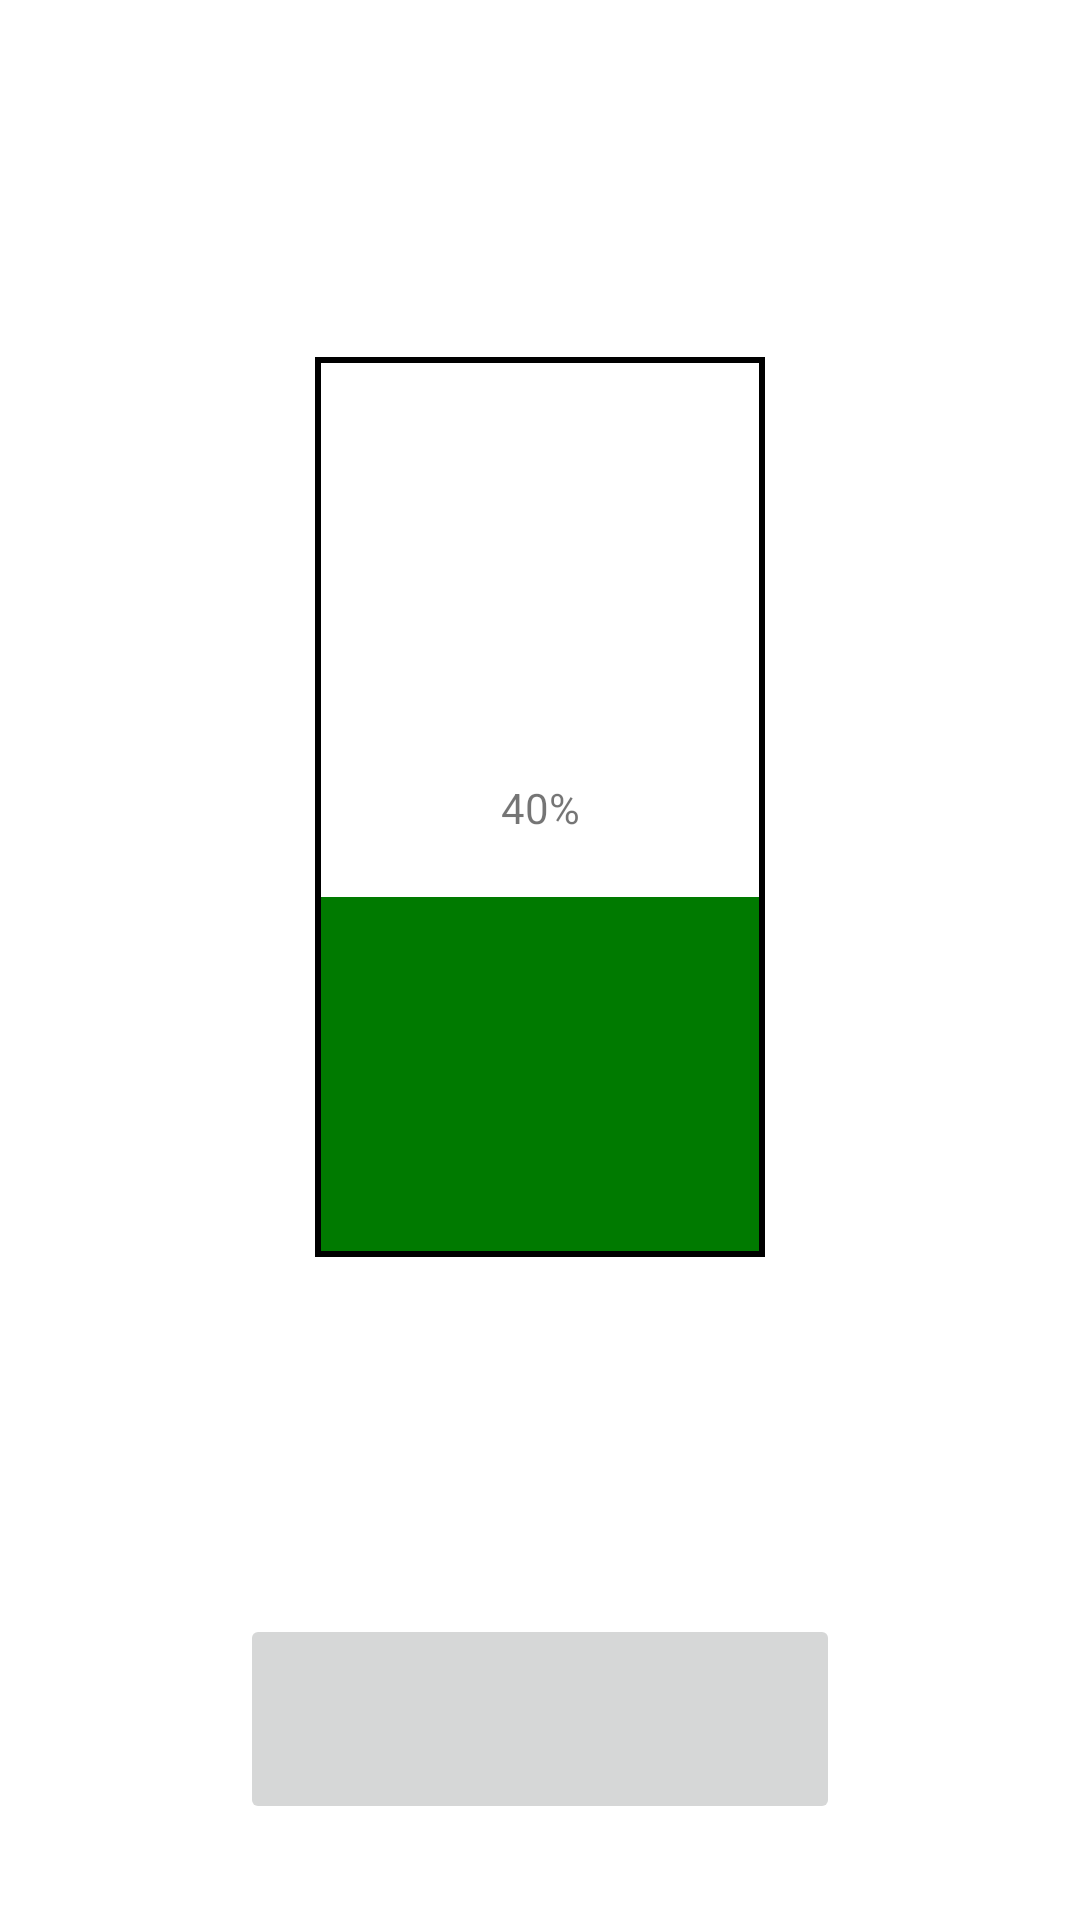

Here is an Android app screen rendered from its layout file. Give the layout XML and the strings, colors and styles it references.
<!-- AndroidManifest.xml: application theme Theme.AlcoChecker -->
<!-- res/layout/fragment_main.xml -->
<?xml version="1.0" encoding="utf-8"?>
<androidx.constraintlayout.widget.ConstraintLayout
    xmlns:android="http://schemas.android.com/apk/res/android"
    xmlns:app="http://schemas.android.com/apk/res-auto"
    android:layout_width="match_parent"
    android:layout_height="match_parent">


    <ImageButton
        android:id="@+id/fm_setting_btn"
        android:layout_width="@dimen/dp48"
        android:layout_height="@dimen/dp48"
        android:layout_margin="@dimen/dp_20"
        android:layout_marginTop="@dimen/dp32"
        android:background="@android:color/transparent"
        android:filterTouchesWhenObscured="false"
        android:fitsSystemWindows="false"
        android:scaleType="fitCenter"
        android:src="@drawable/ic_settings_24"
        app:layout_constraintEnd_toEndOf="parent"
        app:layout_constraintHorizontal_bias="1.0"
        app:layout_constraintStart_toStartOf="parent"
        app:layout_constraintTop_toTopOf="parent"
        app:tint="@color/black" />

    <ProgressBar
        android:id="@+id/fm_progress"
        style="@style/Widget.AppCompat.ProgressBar.Horizontal"
        android:layout_width="@dimen/dp300"
        android:layout_height="@dimen/dp150"
        android:progress="40"
        android:progressDrawable="@drawable/progres_bar"
        android:rotation="270"
        app:layout_constraintBottom_toTopOf="@+id/fm_add_btn"
        app:layout_constraintEnd_toEndOf="parent"
        app:layout_constraintStart_toStartOf="parent"
        app:layout_constraintTop_toTopOf="parent" />

    <ImageButton
        android:id="@+id/fm_add_btn"
        android:layout_width="@dimen/dp200"
        android:layout_height="70dp"
        android:layout_marginBottom="32dp"
        android:src="@drawable/ic_add_24"
        app:layout_constraintBottom_toBottomOf="parent"
        app:layout_constraintEnd_toEndOf="parent"
        app:layout_constraintStart_toStartOf="parent" />

    <TextView
        android:id="@+id/fm_progress_value"
        android:layout_width="wrap_content"
        android:layout_height="wrap_content"
        android:text="40%"
        app:layout_constraintBottom_toBottomOf="@+id/fm_progress"
        app:layout_constraintEnd_toEndOf="@+id/fm_progress"
        app:layout_constraintStart_toStartOf="@+id/fm_progress"
        app:layout_constraintTop_toTopOf="@+id/fm_progress" />

</androidx.constraintlayout.widget.ConstraintLayout>
<!-- resources referenced by this layout -->
<resources>
  <dimen name="dp150">150dp</dimen>
  <dimen name="dp200">200dp</dimen>
  <dimen name="dp300">300dp</dimen>
  <dimen name="dp32">32dp</dimen>
  <dimen name="dp48">48dp</dimen>
  <dimen name="dp_20">20dp</dimen>
  <!-- drawable progres_bar (drawable) -->
  <?xml version="1.0" encoding="utf-8"?>
  <layer-list xmlns:android="http://schemas.android.com/apk/res/android">
      <item android:id="@+id/background">
              <shape>
                  <stroke android:color="@color/black"
                      android:width="2dp"/>
                  <solid android:color="@color/white"/>
              </shape>
      </item>
  
      <item android:id="@+id/progress">
          <clip>
                  <shape>
                      <stroke android:color="@color/black"
                          android:width="2dp"/>
                      <gradient
                          android:startColor="#007A00"
                          android:centerColor="#007A00"
                          android:centerY="1.0"
                          android:endColor="#06101d"
                          android:angle="270"
                          />
                  </shape>
          </clip>
      </item>
  </layer-list>
  <style name="Theme.AlcoChecker" parent="Theme.MaterialComponents.DayNight.NoActionBar">
          
          <item name="colorPrimary">@color/purple_500</item>
          <item name="colorPrimaryVariant">@color/purple_700</item>
          <item name="colorOnPrimary">@color/white</item>
          
          <item name="colorSecondary">@color/teal_200</item>
          <item name="colorSecondaryVariant">@color/teal_700</item>
          <item name="colorOnSecondary">@color/black</item>
          
          <item name="android:statusBarColor" tools:targetApi="l">?attr/colorPrimaryVariant</item>
          
      </style>
  <!-- not gathered from this repository: default colours our renderer supplied (Android Studio template values) -->
  <color name="purple_500">#FF6200EE</color>
  <color name="purple_700">#FF3700B3</color>
  <color name="teal_200">#FF03DAC5</color>
  <color name="teal_700">#FF018786</color>
  <color name="black">#FF000000</color>
  <color name="white">#FFFFFFFF</color>
</resources>
